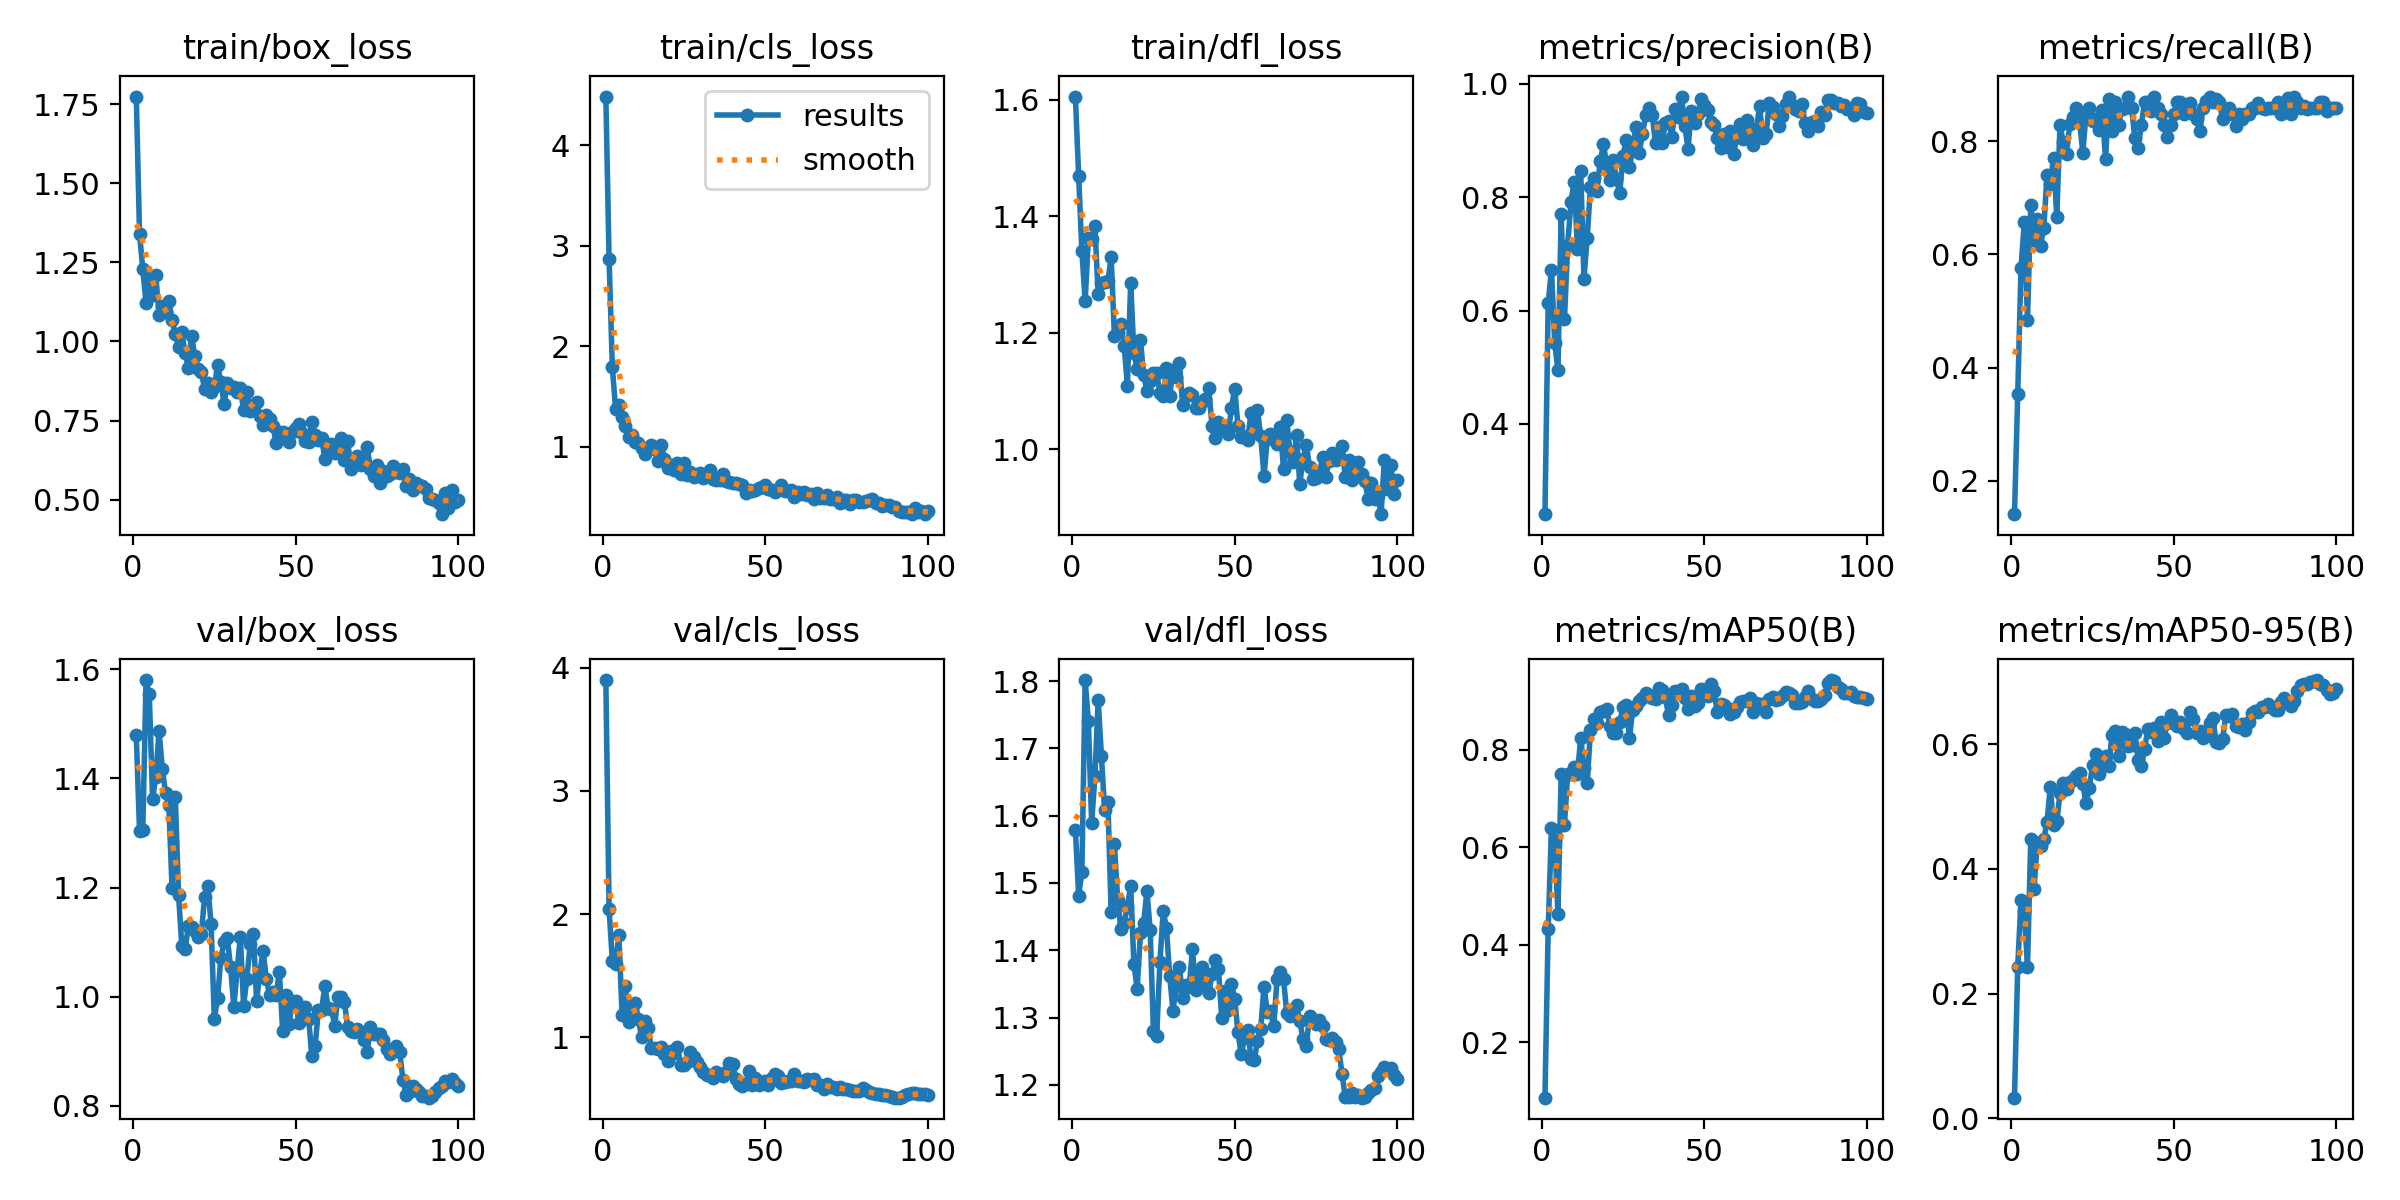

Source data for this figure (header and first rows):
epoch, time, train/box_loss, train/cls_loss, train/dfl_loss, metrics/precision(B), metrics/recall(B), metrics/mAP50(B), metrics/mAP50-95(B), val/box_loss, val/cls_loss, val/dfl_loss, lr/pg0, lr/pg1, lr/pg2
1, 90.99, 1.774, 4.486, 1.606, 0.241, 0.1414, 0.08662, 0.03284, 1.479, 3.9, 1.579, 0.0004, 0.0004, 0.0004
2, 127.3, 1.34, 2.867, 1.47, 0.6128, 0.3535, 0.4334, 0.2433, 1.304, 2.038, 1.481, 0.0008119, 0.0008119, 0.0008119
3, 137.3, 1.228, 1.791, 1.34, 0.6723, 0.5758, 0.6394, 0.3501, 1.306, 1.623, 1.516, 0.001215, 0.001215, 0.001215
4, 147, 1.12, 1.372, 1.255, 0.5435, 0.6566, 0.6151, 0.3325, 1.58, 1.595, 1.801, 0.001611, 0.001611, 0.001611
5, 156.2, 1.196, 1.412, 1.363, 0.4944, 0.4849, 0.4639, 0.2432, 1.554, 1.834, 1.74, 0.001921, 0.001921, 0.001921
6, 165.3, 1.146, 1.3, 1.36, 0.7705, 0.6869, 0.7512, 0.4479, 1.362, 1.18, 1.589, 0.001901, 0.001901, 0.001901
7, 174.2, 1.208, 1.203, 1.384, 0.5843, 0.6263, 0.6462, 0.3675, 1.403, 1.416, 1.658, 0.001881, 0.001881, 0.001881
8, 181.7, 1.083, 1.096, 1.266, 0.7161, 0.6623, 0.7508, 0.4418, 1.487, 1.122, 1.772, 0.001861, 0.001861, 0.001861
9, 185.8, 1.111, 1.111, 1.286, 0.792, 0.6153, 0.751, 0.4373, 1.418, 1.211, 1.689, 0.001842, 0.001842, 0.001842
10, 196.4, 1.092, 1.045, 1.287, 0.827, 0.6465, 0.7654, 0.4478, 1.373, 1.278, 1.608, 0.001822, 0.001822, 0.001822
11, 206, 1.129, 1.04, 1.288, 0.7093, 0.7395, 0.7502, 0.4752, 1.352, 1.147, 1.62, 0.001802, 0.001802, 0.001802
12, 210, 1.068, 0.9865, 1.33, 0.8465, 0.724, 0.8244, 0.5317, 1.199, 1.002, 1.457, 0.001782, 0.001782, 0.001782
13, 214.1, 1.023, 0.931, 1.194, 0.6561, 0.7708, 0.7634, 0.4714, 1.366, 1.13, 1.557, 0.001762, 0.001762, 0.001762
14, 217, 0.9824, 0.9872, 1.201, 0.7285, 0.6667, 0.732, 0.4765, 1.187, 1.074, 1.475, 0.001743, 0.001743, 0.001743
15, 226.4, 1.03, 1.02, 1.215, 0.8186, 0.8283, 0.8404, 0.5215, 1.093, 0.9145, 1.432, 0.001723, 0.001723, 0.001723
16, 229.4, 0.9639, 0.9811, 1.178, 0.834, 0.798, 0.863, 0.5379, 1.087, 0.91, 1.441, 0.001703, 0.001703, 0.001703
17, 233.3, 0.9161, 0.8603, 1.109, 0.8105, 0.7778, 0.855, 0.5281, 1.129, 0.9082, 1.465, 0.001683, 0.001683, 0.001683
18, 241.9, 1.019, 1.018, 1.286, 0.8635, 0.8309, 0.8769, 0.5392, 1.128, 0.9209, 1.496, 0.001663, 0.001663, 0.001663
19, 245.2, 0.9529, 0.8818, 1.165, 0.893, 0.8429, 0.8802, 0.5426, 1.121, 0.8677, 1.379, 0.001644, 0.001644, 0.001644
20, 252.7, 0.9124, 0.7925, 1.138, 0.8568, 0.8586, 0.8833, 0.5496, 1.11, 0.8052, 1.343, 0.001624, 0.001624, 0.001624
21, 255.9, 0.9045, 0.8183, 1.188, 0.8296, 0.8361, 0.8479, 0.5541, 1.115, 0.8845, 1.425, 0.001604, 0.001604, 0.001604
22, 264.6, 0.8494, 0.7635, 1.127, 0.8654, 0.7793, 0.834, 0.5368, 1.183, 0.872, 1.441, 0.001584, 0.001584, 0.001584
23, 268, 0.8685, 0.8417, 1.101, 0.8317, 0.8485, 0.8337, 0.5054, 1.203, 0.9217, 1.488, 0.001564, 0.001564, 0.001564
24, 271.3, 0.8416, 0.7309, 1.118, 0.8068, 0.8586, 0.857, 0.5298, 1.133, 0.774, 1.431, 0.001545, 0.001545, 0.001545
25, 279.6, 0.8553, 0.8338, 1.13, 0.8733, 0.8353, 0.8869, 0.5666, 0.9597, 0.7704, 1.28, 0.001525, 0.001525, 0.001525
26, 285.9, 0.9245, 0.7169, 1.131, 0.9005, 0.8384, 0.8912, 0.5848, 0.997, 0.8017, 1.273, 0.001505, 0.001505, 0.001505
27, 292.5, 0.8713, 0.7483, 1.097, 0.8529, 0.8201, 0.8242, 0.5526, 1.071, 0.8811, 1.383, 0.001485, 0.001485, 0.001485
28, 300.9, 0.8031, 0.6994, 1.092, 0.8849, 0.8544, 0.8825, 0.5732, 1.1, 0.8399, 1.458, 0.001465, 0.001465, 0.001465
29, 303.6, 0.8699, 0.7136, 1.139, 0.9232, 0.7677, 0.8894, 0.5808, 1.107, 0.7972, 1.433, 0.001446, 0.001446, 0.001446
30, 311.7, 0.8531, 0.736, 1.091, 0.8783, 0.8749, 0.8994, 0.5658, 1.054, 0.7561, 1.362, 0.001426, 0.001426, 0.001426
31, 320.1, 0.8557, 0.6928, 1.137, 0.9117, 0.8182, 0.9054, 0.6157, 0.9813, 0.7189, 1.31, 0.001406, 0.001406, 0.001406
32, 323.4, 0.8414, 0.7205, 1.125, 0.9441, 0.8687, 0.9159, 0.6222, 1.049, 0.6951, 1.347, 0.001386, 0.001386, 0.001386
33, 326.9, 0.8539, 0.7642, 1.148, 0.9572, 0.8283, 0.9131, 0.5813, 1.11, 0.6949, 1.375, 0.001366, 0.001366, 0.001366
34, 330.8, 0.7828, 0.6733, 1.075, 0.9443, 0.8564, 0.9073, 0.6192, 0.9839, 0.6692, 1.33, 0.001347, 0.001347, 0.001347
35, 334.6, 0.8418, 0.6714, 1.093, 0.8947, 0.8583, 0.9049, 0.6163, 1.033, 0.7192, 1.348, 0.001327, 0.001327, 0.001327
36, 337.9, 0.7806, 0.6649, 1.096, 0.9235, 0.8788, 0.9261, 0.5976, 1.096, 0.7033, 1.346, 0.001307, 0.001307, 0.001307
37, 341.1, 0.8003, 0.7265, 1.093, 0.8945, 0.8586, 0.9218, 0.599, 1.115, 0.6887, 1.401, 0.001287, 0.001287, 0.001287
38, 345, 0.8083, 0.6606, 1.071, 0.9301, 0.8064, 0.9081, 0.618, 0.992, 0.7204, 1.341, 0.001267, 0.001267, 0.001267
39, 348.8, 0.7652, 0.6461, 1.071, 0.9341, 0.7879, 0.8717, 0.5751, 1.046, 0.7867, 1.361, 0.001248, 0.001248, 0.001248
40, 352.3, 0.736, 0.6359, 1.082, 0.9067, 0.8283, 0.8929, 0.5654, 1.083, 0.7856, 1.375, 0.001228, 0.001228, 0.001228
41, 355.6, 0.7682, 0.6422, 1.085, 0.9545, 0.8687, 0.9196, 0.5919, 1.032, 0.6624, 1.347, 0.001208, 0.001208, 0.001208
42, 358.5, 0.7548, 0.6299, 1.106, 0.9414, 0.8687, 0.9191, 0.6252, 1.003, 0.6183, 1.336, 0.001188, 0.001188, 0.001188
43, 362.5, 0.733, 0.6156, 1.041, 0.9769, 0.8541, 0.9246, 0.6193, 1.01, 0.6041, 1.365, 0.001168, 0.001168, 0.001168
44, 366.1, 0.6804, 0.5363, 1.019, 0.9251, 0.8788, 0.9068, 0.626, 1.003, 0.6188, 1.385, 0.001149, 0.001149, 0.001149
45, 369.7, 0.7149, 0.5698, 1.046, 0.8854, 0.8586, 0.8844, 0.6048, 1.046, 0.7219, 1.372, 0.001129, 0.001129, 0.001129
46, 372.9, 0.7153, 0.5604, 1.035, 0.9511, 0.8485, 0.9108, 0.6354, 0.9382, 0.6158, 1.3, 0.001109, 0.001109, 0.001109
47, 376.1, 0.6981, 0.5684, 1.038, 0.9304, 0.8283, 0.8895, 0.6111, 1.004, 0.6649, 1.34, 0.001089, 0.001089, 0.001089
48, 379, 0.6832, 0.591, 1.026, 0.9457, 0.8081, 0.8963, 0.6344, 0.95, 0.615, 1.311, 0.001069, 0.001069, 0.001069
49, 382.7, 0.7151, 0.6008, 1.071, 0.9732, 0.8283, 0.9244, 0.6478, 0.9927, 0.6332, 1.35, 0.00105, 0.00105, 0.00105
50, 386.6, 0.7273, 0.6138, 1.104, 0.962, 0.8485, 0.9218, 0.6342, 0.9929, 0.6445, 1.327, 0.00103, 0.00103, 0.00103
51, 389.6, 0.7406, 0.5817, 1.04, 0.9543, 0.8687, 0.9108, 0.6288, 0.9516, 0.6155, 1.278, 0.00101, 0.00101, 0.00101
52, 393.7, 0.711, 0.5679, 1.022, 0.9321, 0.8687, 0.9342, 0.6353, 0.9737, 0.6684, 1.245, 0.0009902, 0.0009902, 0.0009902
53, 396.7, 0.6864, 0.5454, 1.023, 0.9271, 0.8485, 0.9206, 0.6251, 0.9817, 0.7035, 1.269, 0.0009704, 0.0009704, 0.0009704
54, 399.9, 0.6837, 0.5719, 1.016, 0.9046, 0.8619, 0.8771, 0.6182, 0.9595, 0.6876, 1.282, 0.0009506, 0.0009506, 0.0009506
55, 403.8, 0.7441, 0.6192, 1.062, 0.8864, 0.8668, 0.8937, 0.6513, 0.8913, 0.6276, 1.239, 0.0009308, 0.0009308, 0.0009308
56, 407.9, 0.7037, 0.5626, 1.029, 0.9105, 0.8485, 0.892, 0.6402, 0.9107, 0.6346, 1.236, 0.000911, 0.000911, 0.000911
57, 411.8, 0.6893, 0.5628, 1.067, 0.8888, 0.8384, 0.8862, 0.6181, 0.9751, 0.6459, 1.265, 0.0008912, 0.0008912, 0.0008912
58, 415.7, 0.6943, 0.5731, 1.022, 0.9159, 0.8182, 0.873, 0.622, 0.9764, 0.6463, 1.284, 0.0008714, 0.0008714, 0.0008714
59, 418.9, 0.6278, 0.4945, 0.9535, 0.8753, 0.8586, 0.8781, 0.6098, 1.02, 0.6984, 1.346, 0.0008516, 0.0008516, 0.0008516
60, 422, 0.6619, 0.5535, 1.018, 0.9054, 0.8703, 0.887, 0.6135, 0.9787, 0.6444, 1.309, 0.0008318, 0.0008318, 0.0008318
... 40 more rows
